Image classification data set "Dataset 2" (fanweiying/Symmetry-recognition on GitHub). Class labels (14): 10-fold symmetry order, 12-fold symmetry order, 14-fold symmetry order, 16-fold symmetry order, 18-fold symmetry order, 20-fold symmetry order, 2-fold symmetry order, 3-fold symmetry order, 4-fold symmetry order, 5-fold symmetry order, 6-fold symmetry order, 7-fold symmetry order, 8-fold symmetry order, 9-fold symmetry order.

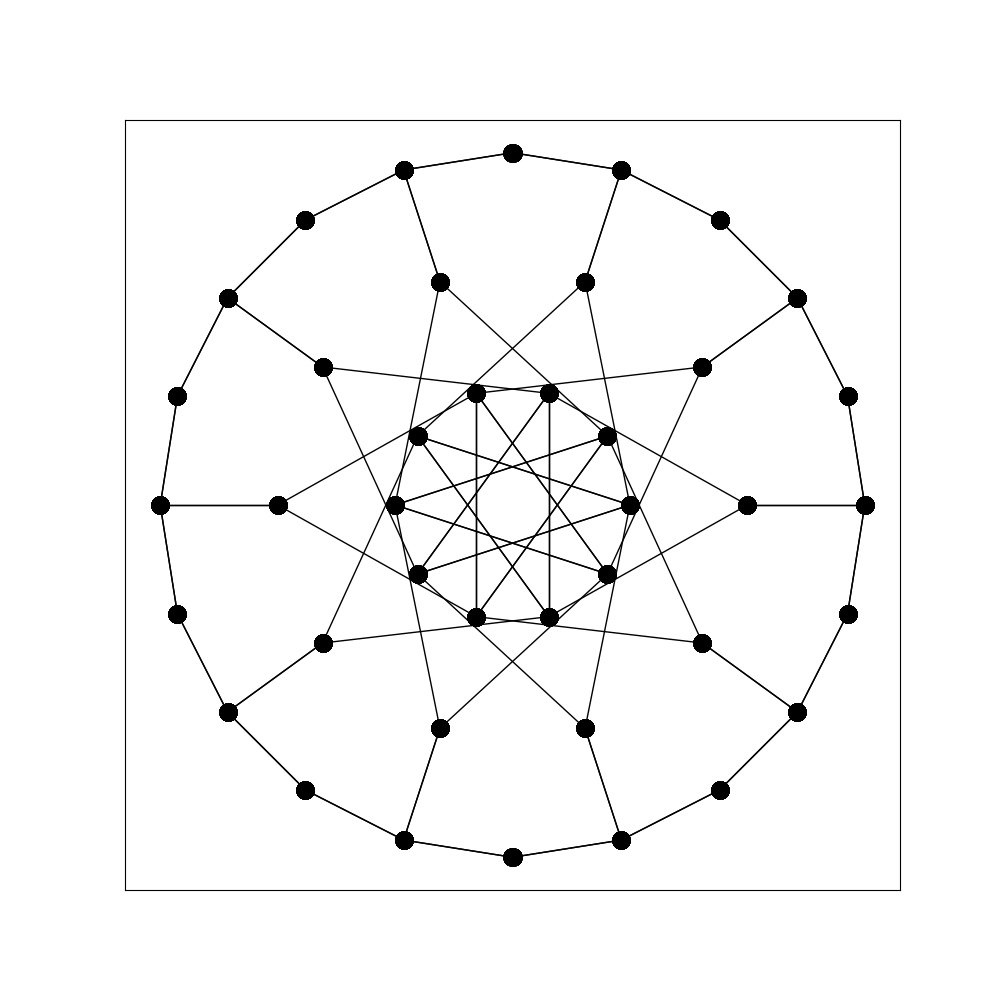
Label: 20-fold symmetry order

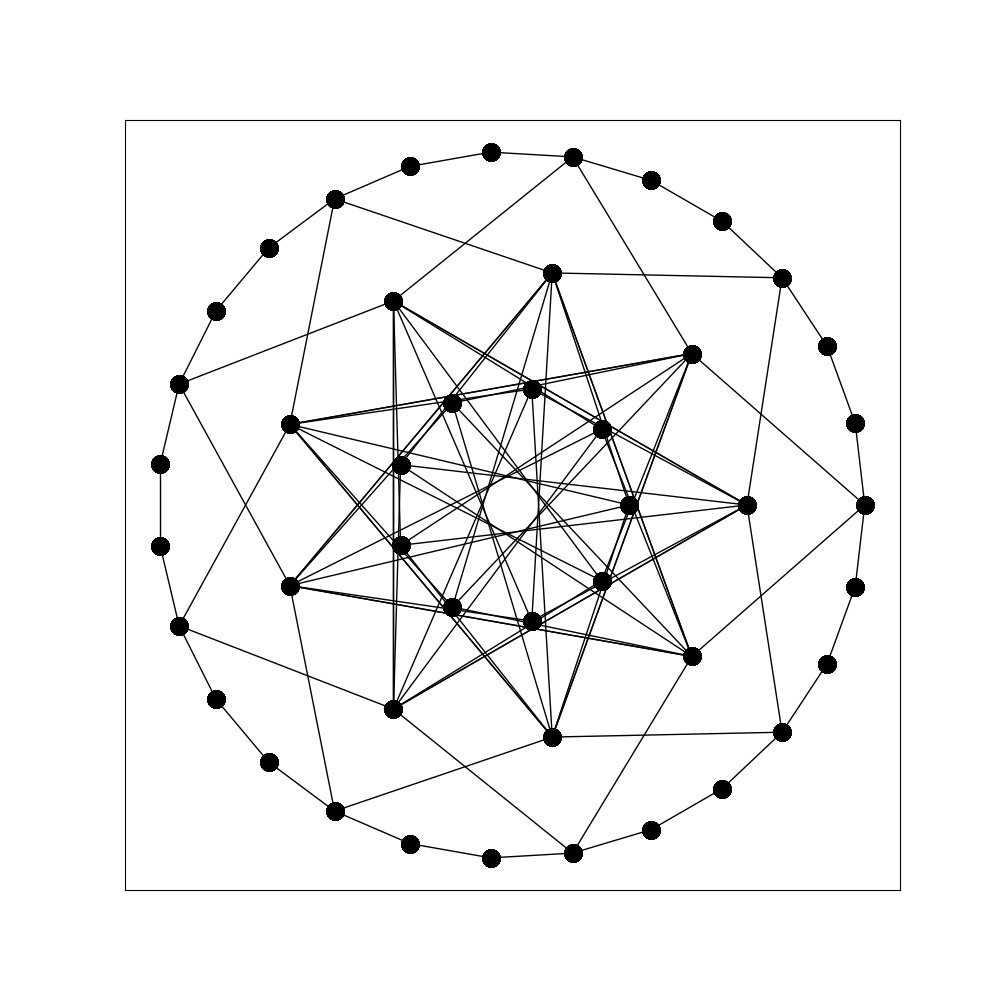
Label: 18-fold symmetry order

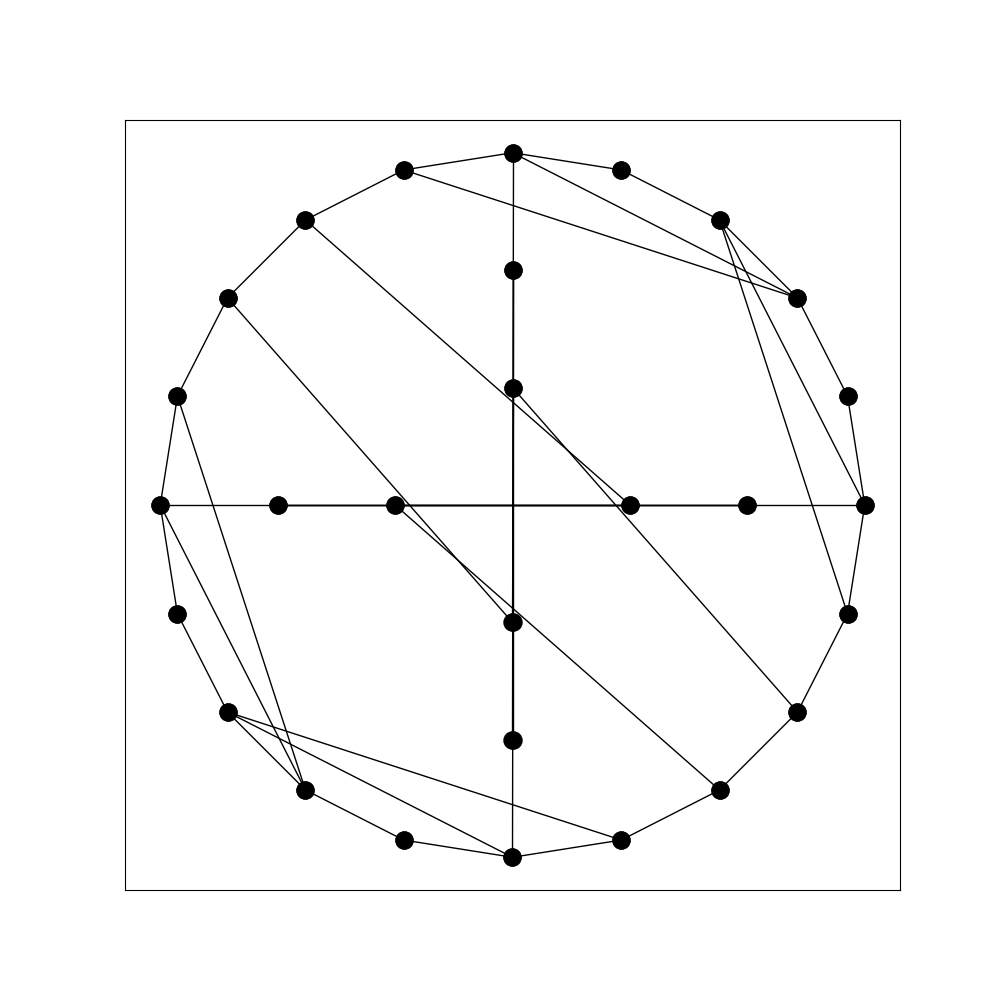
Label: 4-fold symmetry order

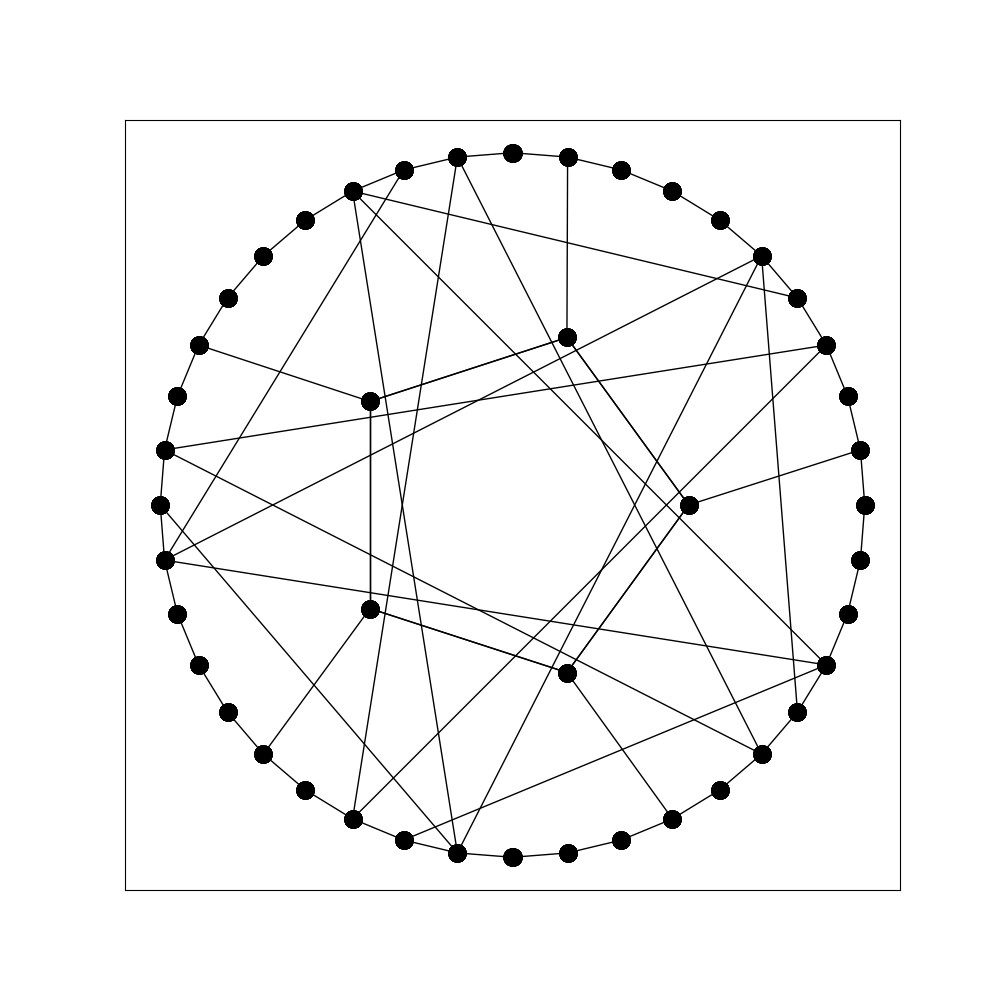
Label: 5-fold symmetry order

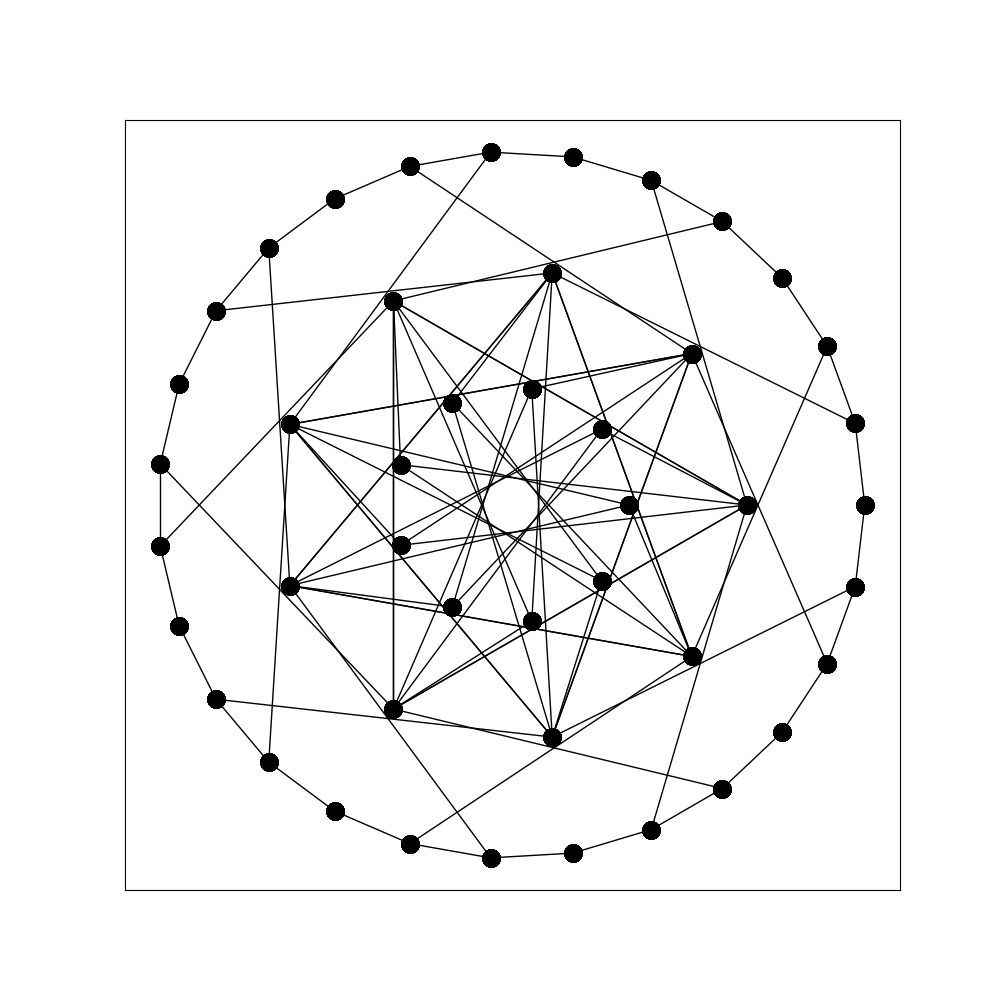
Label: 9-fold symmetry order

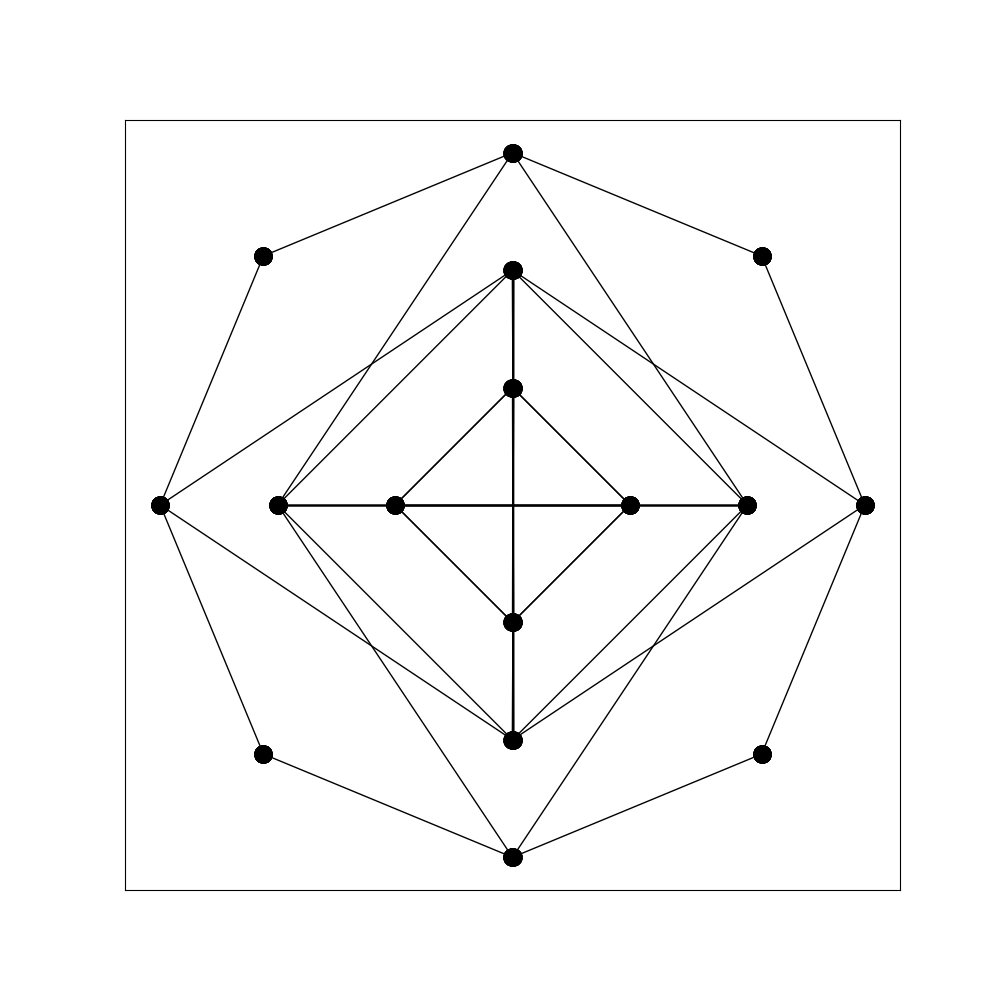
Label: 8-fold symmetry order
